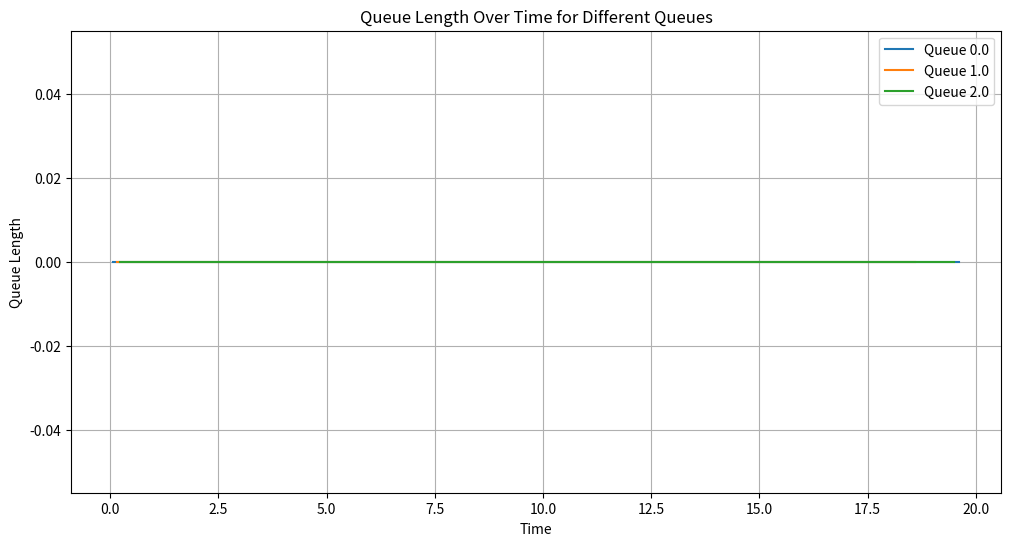

The script that saved this image:
import numpy as np
import heapq
import matplotlib.pyplot as plt

class Agent:
    def __init__(self, arrival_time, agent_id):
        self.arrival_time = arrival_time
        self.service_start_time = None
        self.departure_time = None
        self.queue_length_on_arrival = None
        self.server_id = None
        self.agent_id = agent_id  # Unique identifier for the agent

    def __lt__(self, other):
        return self.arrival_time < other.arrival_time

class Server:
    def __init__(self, server_id):
        self.server_id = server_id
        self.is_busy = False
        self.current_agent = None

class Queue:
    def __init__(self, queue_id, num_servers, service_rate):
        self.queue_id = queue_id
        self.servers = [Server(i) for i in range(num_servers)]
        self.service_rate = service_rate
        self.queue = []  # Queue of agents waiting to be served

    def generate_service_time(self):
        # Generate service time using exponential distribution
        return np.random.exponential(1.0 / self.service_rate)

class ClosedQueueNetwork:
    def __init__(self, arrival_rate, service_rates, max_time, num_servers, prob_matrix):
        self.arrival_rate = arrival_rate
        self.service_rates = service_rates
        self.max_time = max_time
        self.num_servers = num_servers
        self.prob_matrix = prob_matrix
        self.queues = [Queue(i, num_servers[i], service_rates[i]) for i in range(len(num_servers))]
        self.time = 0  # Current simulation time
        self.event_queue = []  # Priority queue for managing events
        self.agents_data = []  # List to store data about each agent
        self.agent_counter = 0  # Counter for generating unique agent IDs
    
    def generate_interarrival_time(self):
        # Generate interarrival time using exponential distribution
        return np.random.exponential(1.0 / self.arrival_rate)
    
    def advance_time(self):
        # Advance the simulation time by processing the next event
        if self.event_queue:
            self.time, event_type, agent, queue_id = heapq.heappop(self.event_queue)
            if self.time > self.max_time:
                return False, None, None, None
            return True, event_type, agent, queue_id
        return False, None, None, None
    
    def handle_arrival(self, agent, queue_id):
        # Handle the arrival of an agent at a specific queue
        queue = self.queues[queue_id]
        agent.queue_length_on_arrival = len(queue.queue)
        free_server = next((server for server in queue.servers if not server.is_busy), None)
        if free_server:
            # Assign the agent to the free server
            free_server.is_busy = True
            free_server.current_agent = agent
            agent.service_start_time = self.time
            agent.server_id = free_server.server_id
            service_time = queue.generate_service_time()
            agent.departure_time = self.time + service_time
            heapq.heappush(self.event_queue, (agent.departure_time, 'departure', agent, queue_id))
        else:
            # All servers are busy, so the agent joins the queue
            queue.queue.append(agent)
    
    def handle_departure(self, agent, queue_id):
        # Handle the departure of an agent from a specific queue
        queue = self.queues[queue_id]
        self.agents_data.append([
            agent.agent_id,
            queue_id,
            agent.arrival_time,
            agent.service_start_time,
            agent.departure_time,
            agent.queue_length_on_arrival,
            agent.server_id
        ])
        
        server = queue.servers[agent.server_id]
        server.is_busy = False
        server.current_agent = None
        
        if queue.queue:
            # Start service for the next agent in queue
            next_agent = queue.queue.pop(0)
            server.is_busy = True
            server.current_agent = next_agent
            next_agent.service_start_time = self.time
            next_agent.server_id = server.server_id
            service_time = queue.generate_service_time()
            next_agent.departure_time = self.time + service_time
            heapq.heappush(self.event_queue, (next_agent.departure_time, 'departure', next_agent, queue_id))
        
        # Determine the next queue for the agent based on the probability matrix
        next_queue_id = self.next_queue(queue_id)
        if next_queue_id is not None:
            next_arrival_time = self.time
            agent.arrival_time = next_arrival_time
            heapq.heappush(self.event_queue, (next_arrival_time, 'arrival', agent, next_queue_id))
    
    def next_queue(self, current_queue_id):
        # Determine the next queue based on the probability matrix
        probabilities = self.prob_matrix[current_queue_id]
        next_queue_id = np.random.choice(len(probabilities), p=probabilities)
        return next_queue_id
    
    def simulate(self):
        # Schedule the first arrival
        arrival_time = self.generate_interarrival_time()
        self.agent_counter += 1 # I think I need to move this up
        agent = Agent(arrival_time, self.agent_counter)

        initial_queue_id = 0  # Assuming the first agent starts at queue 0
        heapq.heappush(self.event_queue, (arrival_time, 'arrival', agent, initial_queue_id))
        
        while True:
            continue_simulation, event_type, agent, queue_id = self.advance_time()
            if not continue_simulation:
                break
            
            if event_type == 'arrival':
                self.handle_arrival(agent, queue_id)
            elif event_type == 'departure':
                self.handle_departure(agent, queue_id)

        return np.array(self.agents_data)

    def visualize(self):
        # Convert data to a numpy array for easier handling
        data = np.array(self.agents_data)
        agent_ids = data[:, 0]
        queue_ids = data[:, 1]
        arrival_times = data[:, 2]
        departure_times = data[:, 4]
        queue_lengths = data[:, 5]
        
        plt.figure(figsize=(12, 6))
        for queue_id in np.unique(queue_ids):
            queue_data = data[data[:, 1] == queue_id]
            plt.plot(queue_data[:, 2], queue_data[:, 5], drawstyle='steps-post', label=f'Queue {queue_id}')
        
        plt.xlabel('Time')
        plt.ylabel('Queue Length')
        plt.title('Queue Length Over Time for Different Queues')
        plt.legend()
        plt.grid(True)
        plt.show()

# Example
if __name__ == "__main__":
    arrival_rate = 10  # Lambda (average 2 arrivals per time unit)
    service_rates = [3, 4, 5]  # Mu for each queue (average service rates)
    max_time = 20  # Maximum simulation time
    num_servers = [1, 1, 1]  # Number of servers for each queue

    prob_matrix = [
        [0.0, 0.5, 0.5],  # Probabilities for transitions from queue 0
        [0.2, 0.0, 0.8],  # Probabilities for transitions from queue 1
        [0.3, 0.3, 0.4]   # Probabilities for transitions from queue 2
    ]

    network = ClosedQueueNetwork(arrival_rate, service_rates, max_time, num_servers, prob_matrix)
    agents_data = network.simulate()
    
    #np.save('Data_from_agent', agents_data)
    
    # Print data for each agent
    for data in agents_data:
        print(data)

    # Visualize queue length over time
    network.visualize()
